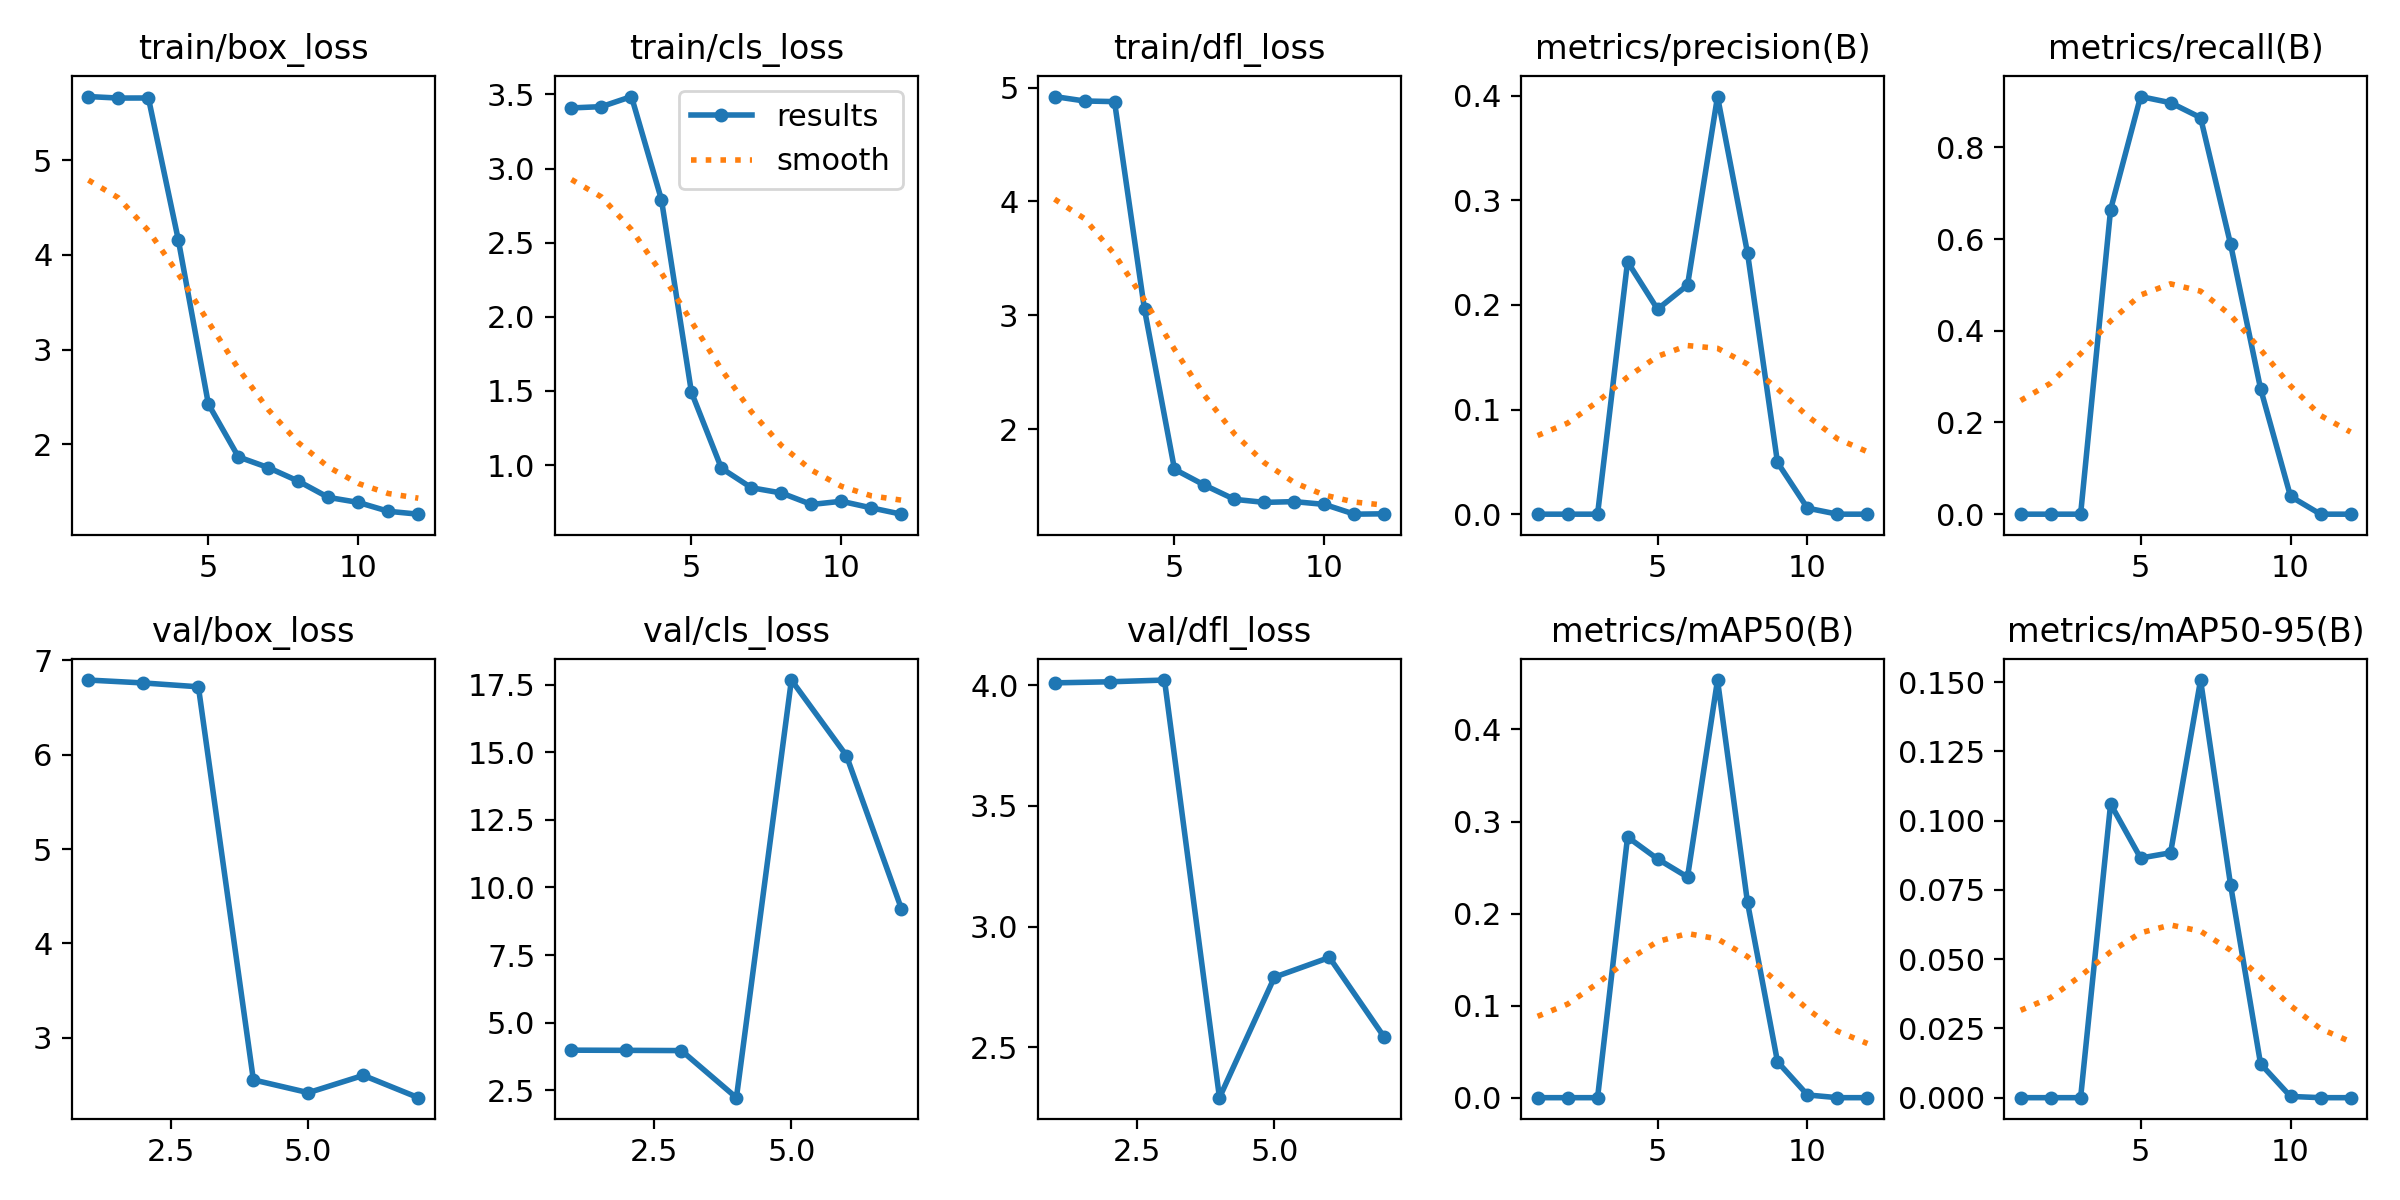

Source data for this figure (header and first rows):
epoch, time, train/box_loss, train/cls_loss, train/dfl_loss, metrics/precision(B), metrics/recall(B), metrics/mAP50(B), metrics/mAP50-95(B), val/box_loss, val/cls_loss, val/dfl_loss, lr/pg0, lr/pg1, lr/pg2
1, 1.786, 5.671, 3.409, 4.921, 0, 0, 0, 0, 6.792, 3.984, 4.009, 4e-05, 4e-05, 4e-05
2, 2.772, 5.655, 3.418, 4.882, 0, 0, 0, 0, 6.761, 3.978, 4.014, 9.901e-05, 9.901e-05, 9.901e-05
3, 3.672, 5.656, 3.486, 4.876, 0, 0, 0, 0, 6.721, 3.969, 4.021, 0.0001568, 0.0001568, 0.0001568
4, 4.604, 4.154, 2.79, 3.052, 0.2414, 0.6644, 0.2832, 0.106, 2.553, 2.228, 2.292, 0.0002135, 0.0002135, 0.0002135
5, 6.811, 2.425, 1.491, 1.648, 0.196, 0.911, 0.2594, 0.08651, 2.417, 17.67, 2.791, 0.0002689, 0.0002689, 0.0002689
6, 8.278, 1.868, 0.9786, 1.509, 0.219, 0.8975, 0.2397, 0.0884, 2.601, 14.88, 2.873, 0.0003232, 0.0003232, 0.0003232
7, 10.7, 1.755, 0.8468, 1.384, 0.3993, 0.865, 0.4537, 0.1507, 2.364, 9.218, 2.542, 0.0003762, 0.0003762, 0.0003762
8, 13.16, 1.612, 0.8117, 1.358, 0.2497, 0.589, 0.212, 0.07684, nan, nan, nan, 0.0004281, 0.0004281, 0.0004281
9, 14.89, 1.441, 0.7341, 1.364, 0.04942, 0.274, 0.03904, 0.01224, nan, nan, nan, 0.0004788, 0.0004788, 0.0004788
10, 16.29, 1.387, 0.7557, 1.34, 0.00577, 0.03881, 0.00296, 0.00045, nan, nan, nan, 0.0005283, 0.0005283, 0.0005283
11, 17.73, 1.294, 0.711, 1.254, 0, 0, 0, 0, nan, nan, nan, 0.0005766, 0.0005766, 0.0005766
12, 19.8, 1.264, 0.6686, 1.257, 0, 0, 0, 0, nan, nan, nan, 0.0006238, 0.0006238, 0.0006238
